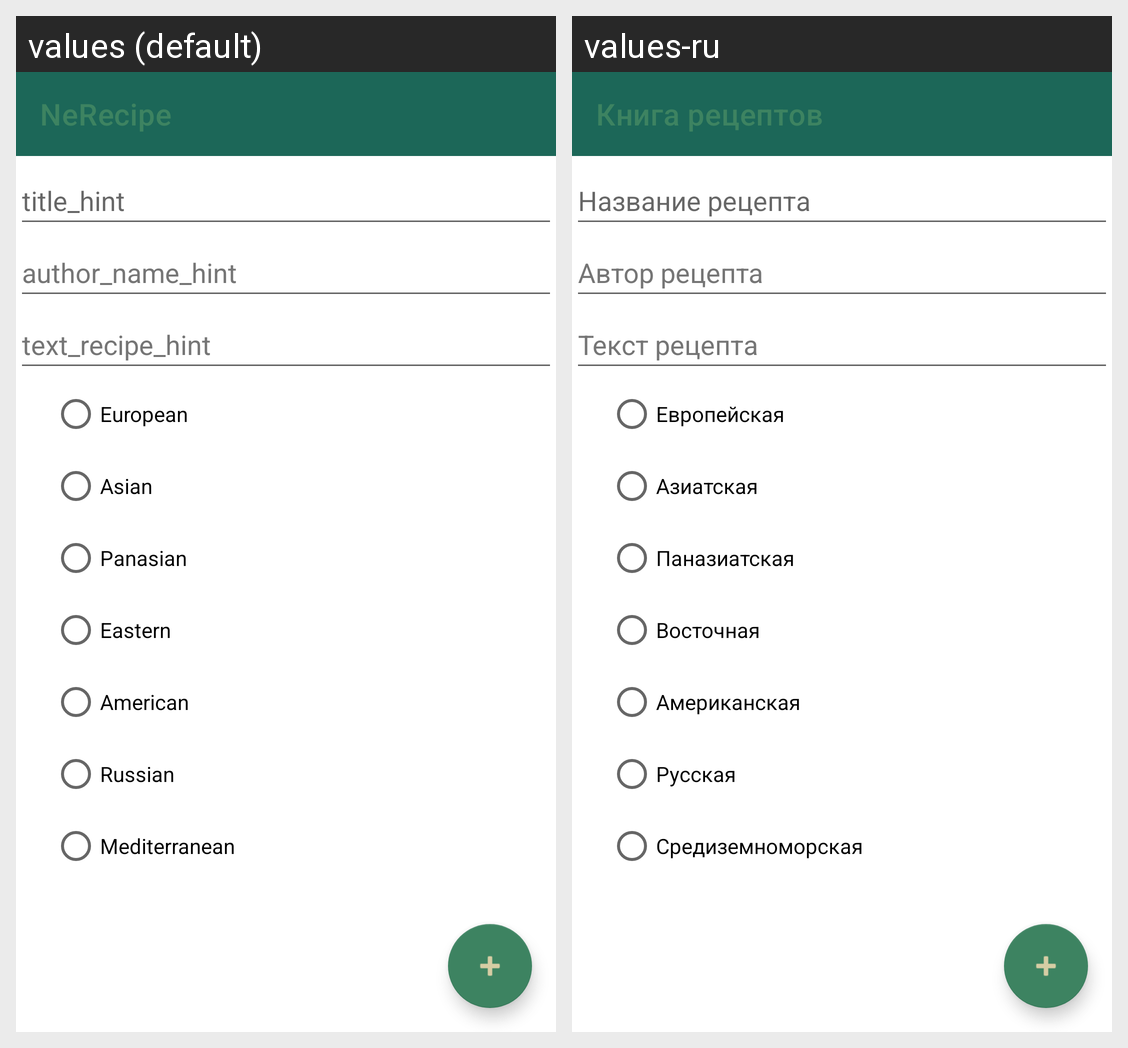

Translations of the strings shown on this Android screen, per locale in the grid:
Android screen res/layout/fragment_create.xml rendered under 2 locales, left to right: values (default), values-ru. Device: Nexus 5 (rendered at 1080×1920; each locale shown at half size, 540×960, under a caption strip naming it); theme Theme.NeRecipe.
Strings drawn on this screen, with the default value and each locale's value (text and hints the layout hard-codes, and strings that could not be matched under every locale, appear in the picture but are not listed):

app_name
  values: NeRecipe
  values-ru: Книга рецептов

title_hint
  values: title_hint
  values-ru: Название рецепта

author_name_hint
  values: author_name_hint
  values-ru: Автор рецепта

text_recipe_hint
  values: text_recipe_hint
  values-ru: Текст рецепта

european_type
  values: European
  values-ru: Европейская

asian_type
  values: Asian
  values-ru: Азиатская

panasian_type
  values: Panasian
  values-ru: Паназиатская

eastern_type
  values: Eastern
  values-ru: Восточная

american_type
  values: American
  values-ru: Американская

russian_type
  values: Russian
  values-ru: Русская

mediterranean_type
  values: Mediterranean
  values-ru: Средиземноморская
